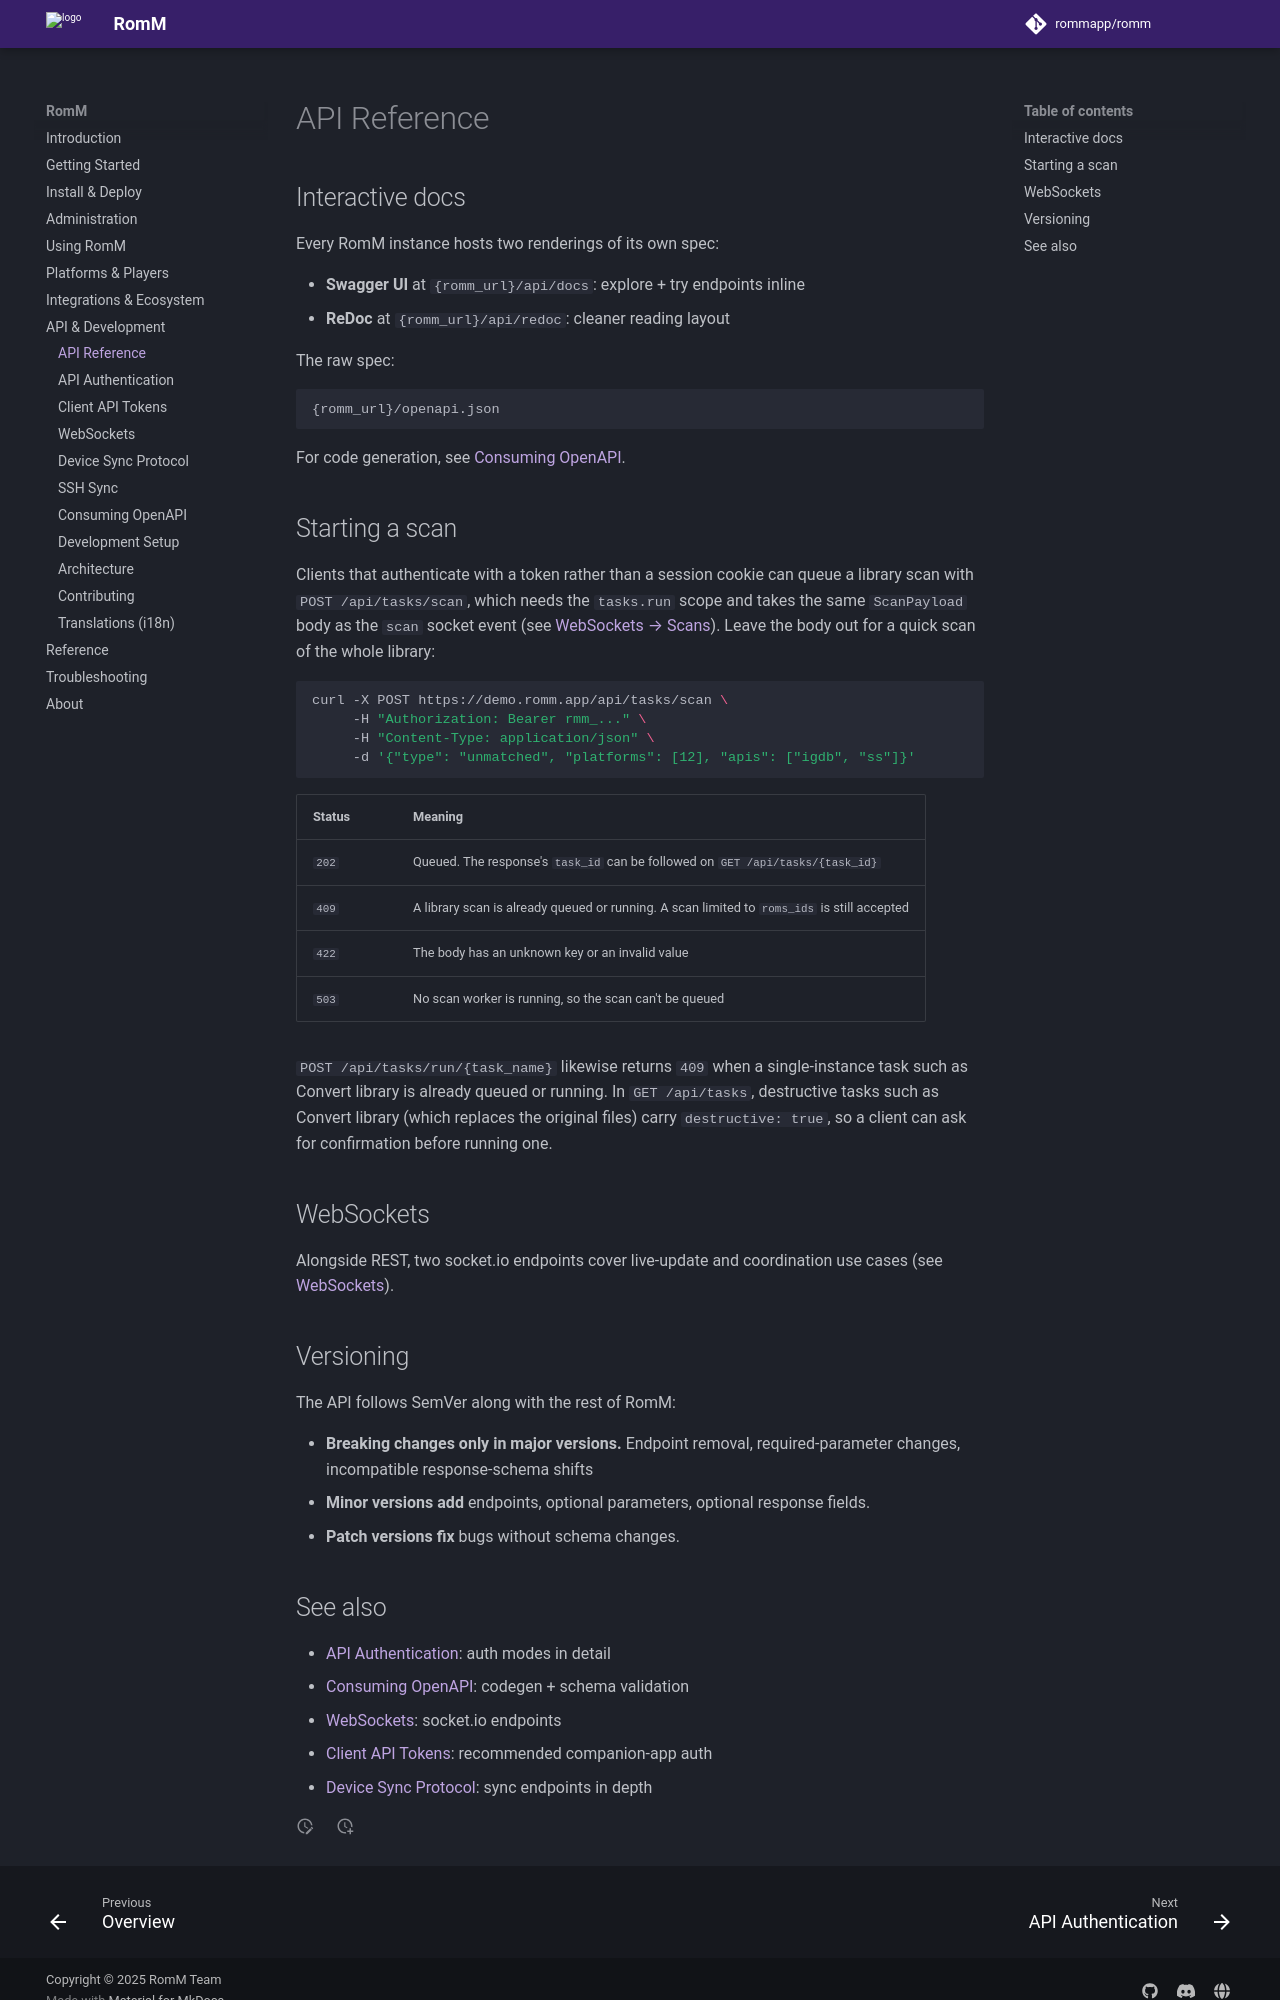

repository: rommapp/docs · page: 5.4.0/developers/api-reference/index.html · generator: mkdocs

---
title: API Reference
description: Catalogue of the API. Authoritative interactive docs live on each instance.
---

## Interactive docs

Every RomM instance hosts two renderings of its own spec:

- **Swagger UI** at `{romm_url}/api/docs`: explore + try endpoints inline
- **ReDoc** at `{romm_url}/api/redoc`: cleaner reading layout

The raw spec:

```text
{romm_url}/openapi.json
```

For code generation, see [Consuming OpenAPI](openapi.md).

## Starting a scan

Clients that authenticate with a token rather than a session cookie can queue a library scan with `POST /api/tasks/scan`, which needs the `tasks.run` scope and takes the same `ScanPayload` body as the `scan` socket event (see [WebSockets → Scans](websockets.md#scans)). Leave the body out for a quick scan of the whole library:

```bash
curl -X POST https://demo.romm.app/api/tasks/scan \
     -H "Authorization: Bearer rmm_..." \
     -H "Content-Type: application/json" \
     -d '{"type": "unmatched", "platforms": [12], "apis": ["igdb", "ss"]}'
```

| Status | Meaning                                                                                     |
| ------ | ------------------------------------------------------------------------------------------- |
| `202`  | Queued. The response's `task_id` can be followed on `GET /api/tasks/{task_id}`              |
| `409`  | A library scan is already queued or running. A scan limited to `roms_ids` is still accepted |
| `422`  | The body has an unknown key or an invalid value                                             |
| `503`  | No scan worker is running, so the scan can't be queued                                      |

`POST /api/tasks/run/{task_name}` likewise returns `409` when a single-instance task such as Convert library is already queued or running. In `GET /api/tasks`, destructive tasks such as Convert library (which replaces the original files) carry `destructive: true`, so a client can ask for confirmation before running one.

## WebSockets

Alongside REST, two socket.io endpoints cover live-update and coordination use cases (see [WebSockets](websockets.md)).

## Versioning

The API follows SemVer along with the rest of RomM:

- **Breaking changes only in major versions.** Endpoint removal, required-parameter changes, incompatible response-schema shifts
- **Minor versions add** endpoints, optional parameters, optional response fields.
- **Patch versions fix** bugs without schema changes.
